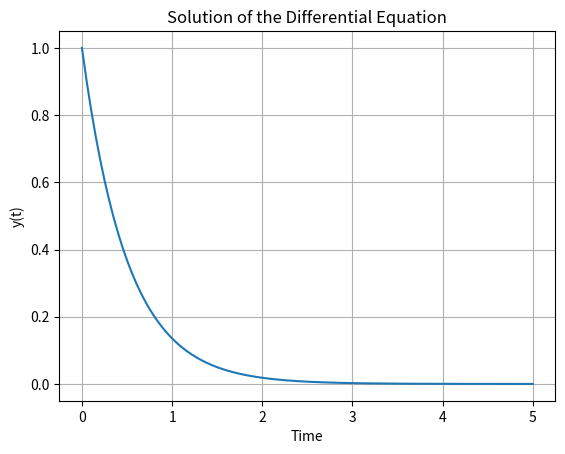

Generate this figure with matplotlib:
import numpy as np
import matplotlib.pyplot as plt
from scipy.integrate import odeint

# Define the differential equation function
def model(y, t):
    dydt = -2 * y  # Example: dy/dt = -2y
    return dydt

# Define the time points
t = np.linspace(0, 5, 100)

# Define the initial condition
y0 = 1

# Solve the differential equation
y = odeint(model, y0, t)

# Plot the solution
plt.plot(t, y)
plt.xlabel('Time')
plt.ylabel('y(t)')
plt.title('Solution of the Differential Equation')
plt.grid(True)
plt.show()

